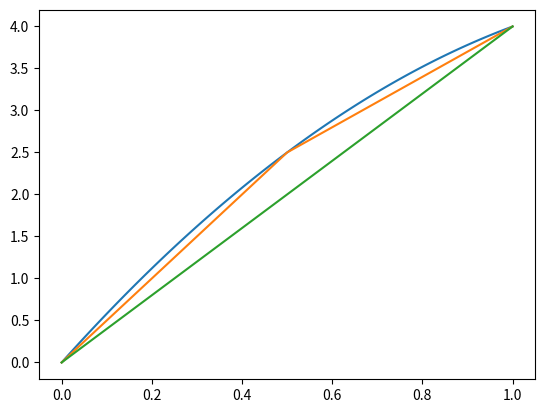

Write the Python code that produced this figure.
import numpy as np
import sympy as sp
import matplotlib.pyplot as plt

#This is a sample finite element solver from page 8 of "Introduction to the Finite element method" by G. P. Nikishkov.
def fem_sample(n=3):
    #make shapes
    x = sp.symbols('x')
    approc = [x**i for i in range(2)]
    points = [[element.subs(x, float(i)) for element in approc] for i in range(2)]
    shapes = np.linalg.inv(np.array(points).astype(np.float64))
    shapes = np.array(approc).dot(shapes)
    print(shapes)

    #galerkin on each pair of nodes
    #i don't know how to mark substitutable derivatives in sympy, so this is hardcoded
    #y" + c = 0
    shapes = np.array([shapes])
    st = shapes.transpose()
    ds = np.array([sp.diff(e, x) for e in shapes])
    dst = ds.transpose()
    diffeq = st.dot(dst) - st.dot(shapes)
    diffeq = [[sp.expand(e) for e in row] for row in diffeq]
    iinte = [[sp.integrate(e) for e in row] for row in diffeq]
    dinte = [[e.subs(x,1) - e.subs(x,0) for e in row] for row in iinte]
    print(dinte)
    
    #build stiffness matrix
    M = np.zeros((n,n))
    for i in range(n-1):
        for u in range(2):
            for v in range(2):
                M[u+i][v+i] += dinte[u][v]
    print(M)
    for i in range(1,n):
        M[0][i] = 0
        M[i][0] = 0
    M[0][0] = 1
    print(M)

    L = 2.0 / float(n-1)
    M /= L
    
    Bv = np.array([2.0 for i in range(n)])
    Bv[0] = 0.0
    Bv[-1] = 1.0
    Bv *= L / 2.0
    Bv[-1] += 1.0
    Bv = np.transpose(Bv)
    Mi = np.linalg.inv(M)
    U = Mi.dot(Bv)
    x = np.arange(len(U)) / float(len(U) - 1)
    plt.plot(x,U)

#this is a generalization of the above solver, using its matrix solution.
#generalizes to arbitrarily large numbers of samples.
def sample(n=3):
    L = 2.0 / float(n-1)
    M = np.zeros((n,n))
    F = np.array([[1,-1],[-1,1]]) # inverse shape functions
    for i in range(n-1):
        for x in range(2):
            for y in range(2):
                M[x+i][y+i] += F[x][y]
    for i in range(1,n):
        M[0][i] = 0
        M[i][0] = 0
    M[0][0] = 1
    print(M)
    M /= L

    Bv = np.array([2.0 for i in range(n)])
    Bv[0] = 0.0
    Bv[-1] = 1.0
    Bv *= L / 2.0
    Bv[-1] += 1.0
    Bv = np.transpose(Bv)
    Mi = np.linalg.inv(M)
    U = Mi.dot(Bv)
    x = np.arange(len(U)) / float(len(U) - 1)
    plt.plot(x,U)

def plots():
    sample(100)
    sample(3)
    sample(2)
    plt.show()

if __name__ == "__main__":
    plots()

#this is an attempt at deriving the above solver from fundamental principles.
#fem.py replaces this function
def fem(n=3):
    #make shapes
    x = sp.symbols('x')
    approc = [x**i for i in range(2)]
    points = [[element.subs(x, float(i)) for element in approc] for i in range(2)]
    shapes = np.linalg.inv(np.array(points).astype(np.float64))
    shapes = np.array(approc).dot(shapes)
    print(shapes)

    #galerkin on each pair of nodes
    #i don't know how to mark substitutable derivatives in sympy, so this is hardcoded
    #y' - y = 0
    shapes = np.array([shapes])
    st = shapes.transpose()
    ds = np.array([sp.diff(e, x) for e in shapes])
    diffeq = st.dot(ds) - st.dot(shapes)
    diffeq = [[sp.expand(e) for e in row] for row in diffeq]
    iinte = [[sp.integrate(e) for e in row] for row in diffeq]
    dinte = [[e.subs(x,1) - e.subs(x,0) for e in row] for row in iinte]

    #build stiffness matrix
    M = np.zeros((n,n))
    for i in range(n-1):
            for u in range(2):
                    for v in range(2):
                            M[u+i][v+i] += dinte[u][v]
    #print(M)
    #for i in range(1,n):
            #M[0][i] = 0
            #M[i][0] = 0
    #M[0][0] = 1
    print(M)
    Mi = np.linalg.inv(M)
    print(Mi)
    return Mi
